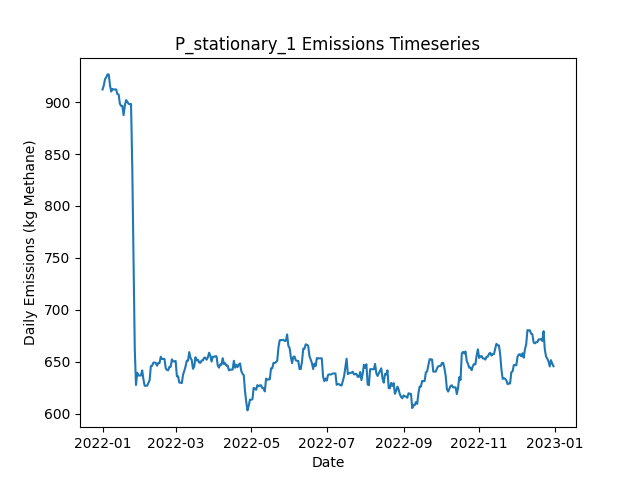

The file beside this chart, header and first rows:
Date, Daily Emissions (Kg Methane), Daily Mitigable Emissions (Kg Methane), Daily Non-Mitigable Emissions (Kg Methan…, Daily Cost ($), Active Leaks, New Leaks, Leaks Repaired, Leaks Naturally Repaired, Leaks Tagged, Daily Repair Cost ($), Daily Natural Repair Cost ($), stationary_mdl_high Deployment Cost ($), stationary_mdl_high Sites flagged for Fo…, stationary_mdl_high Leaks tagged for rep…, stationary_mdl_high Sites Visited, stationary_mdl_high Travel Time (Minutes…, stationary_mdl_high Survey Time (Minutes…, OGI_FU_mdl_high Deployment Cost ($), OGI_FU_mdl_high Sites flagged for Follow…, OGI_FU_mdl_high Leaks tagged for repair, OGI_FU_mdl_high Sites Visited, OGI_FU_mdl_high Travel Time (Minutes), OGI_FU_mdl_high Survey Time (Minutes)
2022-01-01, 912.1, 566, 346.1, 6030, 356, 358, 0, 2, 0.00000, 0.00000, 400, 6030, 0, , 10, 0, 0, 0.00000, , 0, 0, 0, 0
2022-01-02, 915.9, 569.8, 346.1, 30, 357, 2, 0, 1, 0.00000, 0.00000, 200, 30, 0, , 10, 0, 0, 0.00000, , 0, 0, 0, 0
2022-01-03, 922, 575.8, 346.1, 30, 358, 1, 0, 0, 0.00000, 0.00000, 0.00000, 30, 0, , 10, 0, 0, 0.00000, , 0, 0, 0, 0
2022-01-04, 923.9, 575.8, 348.1, 30, 359, 2, 0, 1, 0.00000, 0.00000, 200, 30, 0, , 10, 0, 0, 0.00000, , 0, 0, 0, 0
2022-01-05, 926.6, 578.5, 348.1, 30, 360, 1, 0, 0, 0.00000, 0.00000, 0.00000, 30, 0, , 10, 0, 0, 0.00000, , 0, 0, 0, 0
2022-01-06, 926.6, 578.5, 348.1, 30, 360, 0, 0, 0, 0.00000, 0.00000, 0.00000, 30, 0, , 10, 0, 0, 0.00000, , 0, 0, 0, 0
2022-01-07, 916.1, 570.5, 345.7, 30, 358, 1, 0, 1, 0.00000, 0.00000, 200, 30, 0, , 10, 0, 0, 0.00000, , 0, 0, 0, 0
2022-01-08, 910.1, 564.4, 345.7, 30, 356, 0, 0, 2, 0.00000, 0.00000, 400, 30, 0, , 10, 0, 0, 0.00000, , 0, 0, 0, 0
2022-01-09, 912.6, 566.9, 345.7, 30, 356, 1, 0, 1, 0.00000, 0.00000, 200, 30, 0, , 10, 0, 0, 0.00000, , 0, 0, 0, 0
2022-01-10, 912.1, 566.9, 345.2, 1030, 355, 0, 0, 0, 18, 0.00000, 0.00000, 30, 10, , 10, 0, 0, 1000, , 18, 3, 120, 360
2022-01-11, 912.1, 566.9, 345.2, 1030, 355, 0, 0, 0, 26, 0.00000, 0.00000, 30, 0, , 10, 0, 0, 1000, , 26, 3, 120, 360
2022-01-12, 912.1, 566.9, 345.2, 1030, 355, 1, 0, 1, 22, 0.00000, 200, 30, 0, , 10, 0, 0, 1000, , 22, 3, 120, 360
2022-01-13, 907.7, 564.4, 343.3, 530, 354, 1, 0, 1, 7, 0.00000, 200, 30, 0, , 10, 0, 0, 500, , 7, 1, 30, 120
2022-01-14, 907.2, 564.4, 342.8, 30, 353, 0, 0, 0, 0.00000, 0.00000, 0.00000, 30, 0, , 10, 0, 0, 0.00000, , 0, 0, 0, 0
2022-01-15, 898.3, 564.4, 333.9, 30, 352, 0, 0, 0, 0.00000, 0.00000, 0.00000, 30, 0, , 10, 0, 0, 0.00000, , 0, 0, 0, 0
2022-01-16, 896.3, 564.4, 331.9, 30, 351, 0, 0, 0, 0.00000, 0.00000, 0.00000, 30, 0, , 10, 0, 0, 0.00000, , 0, 0, 0, 0
2022-01-17, 896.3, 564.4, 331.9, 30, 351, 0, 0, 0, 0.00000, 0.00000, 0.00000, 30, 0, , 10, 0, 0, 0.00000, , 0, 0, 0, 0
2022-01-18, 887.4, 564.4, 323, 30, 350, 0, 0, 0, 0.00000, 0.00000, 0.00000, 30, 0, , 10, 0, 0, 0.00000, , 0, 0, 0, 0
2022-01-19, 896.6, 572.9, 323.6, 1030, 352, 3, 0, 1, 17, 0.00000, 200, 30, 10, , 10, 0, 0, 1000, , 17, 3, 120, 360
2022-01-20, 901.9, 578.3, 323.6, 1030, 354, 2, 0, 0, 27, 0.00000, 0.00000, 30, 0, , 10, 0, 0, 1000, , 27, 3, 120, 360
2022-01-21, 900.4, 575.6, 324.7, 1030, 355, 2, 0, 1, 22, 0.00000, 200, 30, 0, , 10, 0, 0, 1000, , 22, 3, 120, 360
2022-01-22, 898.3, 574, 324.3, 530, 353, 0, 0, 1, 7, 0.00000, 200, 30, 0, , 10, 0, 0, 500, , 7, 1, 30, 120
2022-01-23, 897.9, 573.6, 324.3, 30, 352, 1, 0, 1, 0.00000, 0.00000, 200, 30, 0, , 10, 0, 0, 0.00000, , 0, 0, 0, 0
2022-01-24, 898.1, 573.6, 324.5, 30, 353, 1, 0, 0, 0.00000, 0.00000, 0.00000, 30, 0, , 10, 0, 0, 0.00000, , 0, 0, 0, 0
2022-01-25, 836.7, 511, 325.6, 2030, 344, 2, 10, 1, 0.00000, 2000, 200, 30, 0, , 10, 0, 0, 0.00000, , 0, 0, 0, 0
2022-01-26, 752, 426.3, 325.6, 3230, 329, 1, 16, 0, 0.00000, 3200, 0.00000, 30, 0, , 10, 0, 0, 0.00000, , 0, 0, 0, 0
2022-01-27, 663, 337.4, 325.6, 3430, 314, 2, 17, 0, 0.00000, 3400, 0.00000, 30, 0, , 10, 0, 0, 0.00000, , 0, 0, 0, 0
2022-01-28, 627.7, 302.1, 325.6, 2230, 308, 0, 6, 0, 7, 1200, 0.00000, 30, 10, , 10, 0, 0, 1000, , 7, 3, 120, 360
2022-01-29, 639.6, 305, 334.6, 1030, 311, 3, 0, 0, 13, 0.00000, 0.00000, 30, 0, , 10, 0, 0, 1000, , 13, 3, 120, 360
2022-01-30, 636.9, 302.3, 334.6, 1030, 310, 0, 0, 1, 5, 0.00000, 200, 30, 0, , 10, 0, 0, 1000, , 5, 3, 120, 360
2022-01-31, 636.9, 302.3, 334.6, 530, 310, 0, 0, 0, 1, 0.00000, 0.00000, 30, 0, , 10, 0, 0, 500, , 1, 1, 30, 120
2022-02-01, 636.9, 302.3, 334.6, 30, 310, 0, 0, 0, 0.00000, 0.00000, 0.00000, 30, 0, , 10, 0, 0, 0.00000, , 0, 0, 0, 0
2022-02-02, 641.8, 305.2, 336.6, 30, 313, 3, 0, 0, 0.00000, 0.00000, 0.00000, 30, 0, , 10, 0, 0, 0.00000, , 0, 0, 0, 0
2022-02-03, 633.3, 305.7, 327.6, 30, 313, 1, 0, 0, 0.00000, 0.00000, 0.00000, 30, 0, , 10, 0, 0, 0.00000, , 0, 0, 0, 0
2022-02-04, 627, 299.4, 327.6, 230, 311, 0, 1, 1, 0.00000, 200, 200, 30, 0, , 10, 0, 0, 0.00000, , 0, 0, 0, 0
2022-02-05, 627, 299.4, 327.6, 30, 311, 0, 0, 0, 0.00000, 0.00000, 0.00000, 30, 0, , 10, 0, 0, 0.00000, , 0, 0, 0, 0
2022-02-06, 627, 299.4, 327.6, 1030, 311, 0, 0, 0, 7, 0.00000, 0.00000, 30, 10, , 10, 0, 0, 1000, , 7, 3, 120, 360
2022-02-07, 629.7, 302.1, 327.6, 1030, 312, 1, 0, 0, 12, 0.00000, 0.00000, 30, 0, , 10, 0, 0, 1000, , 12, 3, 120, 360
2022-02-08, 632.4, 304.8, 327.6, 1030, 313, 1, 0, 0, 5, 0.00000, 0.00000, 30, 0, , 10, 0, 0, 1000, , 5, 3, 120, 360
2022-02-09, 646, 318.4, 327.6, 530, 316, 3, 0, 0, 1, 0.00000, 0.00000, 30, 0, , 10, 0, 0, 500, , 1, 1, 30, 120
2022-02-10, 646.3, 318.6, 327.6, 30, 317, 1, 0, 0, 0.00000, 0.00000, 0.00000, 30, 0, , 10, 0, 0, 0.00000, , 0, 0, 0, 0
2022-02-11, 649.2, 321.5, 327.6, 30, 319, 2, 0, 0, 0.00000, 0.00000, 0.00000, 30, 0, , 10, 0, 0, 0.00000, , 0, 0, 0, 0
2022-02-12, 649.4, 324.2, 325.2, 30, 318, 1, 0, 0, 0.00000, 0.00000, 0.00000, 30, 0, , 10, 0, 0, 0.00000, , 0, 0, 0, 0
2022-02-13, 649, 324.4, 324.5, 30, 318, 1, 0, 0, 0.00000, 0.00000, 0.00000, 30, 0, , 10, 0, 0, 0.00000, , 0, 0, 0, 0
2022-02-14, 646.3, 321.8, 324.5, 30, 317, 0, 0, 1, 0.00000, 0.00000, 200, 30, 0, , 10, 0, 0, 0.00000, , 0, 0, 0, 0
2022-02-15, 649, 324.4, 324.5, 1030, 318, 1, 0, 0, 8, 0.00000, 0.00000, 30, 10, , 10, 0, 0, 1000, , 8, 3, 120, 360
2022-02-16, 649, 324.4, 324.5, 1030, 318, 1, 0, 1, 12, 0.00000, 200, 30, 0, , 10, 0, 0, 1000, , 12, 3, 120, 360
2022-02-17, 655, 330.5, 324.5, 1030, 319, 1, 0, 0, 5, 0.00000, 0.00000, 30, 0, , 10, 0, 0, 1000, , 5, 3, 120, 360
2022-02-18, 652.8, 330.3, 322.5, 530, 317, 0, 0, 1, 1, 0.00000, 200, 30, 0, , 10, 0, 0, 500, , 1, 1, 30, 120
2022-02-19, 652.8, 330.3, 322.5, 30, 317, 0, 0, 0, 0.00000, 0.00000, 0.00000, 30, 0, , 10, 0, 0, 0.00000, , 0, 0, 0, 0
2022-02-20, 652.8, 330.5, 322.3, 30, 317, 1, 0, 0, 0.00000, 0.00000, 0.00000, 30, 0, , 10, 0, 0, 0.00000, , 0, 0, 0, 0
2022-02-21, 643.9, 332.5, 311.4, 30, 317, 3, 0, 1, 0.00000, 0.00000, 200, 30, 0, , 10, 0, 0, 0.00000, , 0, 0, 0, 0
2022-02-22, 642.2, 332.7, 309.4, 30, 317, 1, 0, 0, 0.00000, 0.00000, 0.00000, 30, 0, , 10, 0, 0, 0.00000, , 0, 0, 0, 0
2022-02-23, 641.9, 332.5, 309.4, 30, 316, 0, 0, 1, 0.00000, 0.00000, 200, 30, 0, , 10, 0, 0, 0.00000, , 0, 0, 0, 0
2022-02-24, 645.3, 335.8, 309.4, 1030, 316, 1, 0, 1, 7, 0.00000, 200, 30, 10, , 10, 0, 0, 1000, , 7, 3, 120, 360
2022-02-25, 645.3, 335.8, 309.4, 1030, 316, 0, 0, 0, 12, 0.00000, 0.00000, 30, 0, , 10, 0, 0, 1000, , 12, 3, 120, 360
2022-02-26, 652.4, 343, 309.4, 1030, 318, 3, 0, 0, 6, 0.00000, 0.00000, 30, 0, , 10, 0, 0, 1000, , 6, 3, 120, 360
2022-02-27, 650.5, 343, 307.5, 530, 317, 0, 0, 0, 2, 0.00000, 0.00000, 30, 0, , 10, 0, 0, 500, , 2, 1, 30, 120
2022-02-28, 650.5, 343, 307.5, 30, 317, 0, 0, 0, 0.00000, 0.00000, 0.00000, 30, 0, , 10, 0, 0, 0.00000, , 0, 0, 0, 0
2022-03-01, 650.9, 343.4, 307.5, 30, 318, 1, 0, 0, 0.00000, 0.00000, 0.00000, 30, 0, , 10, 0, 0, 0.00000, , 0, 0, 0, 0
... 305 more rows
